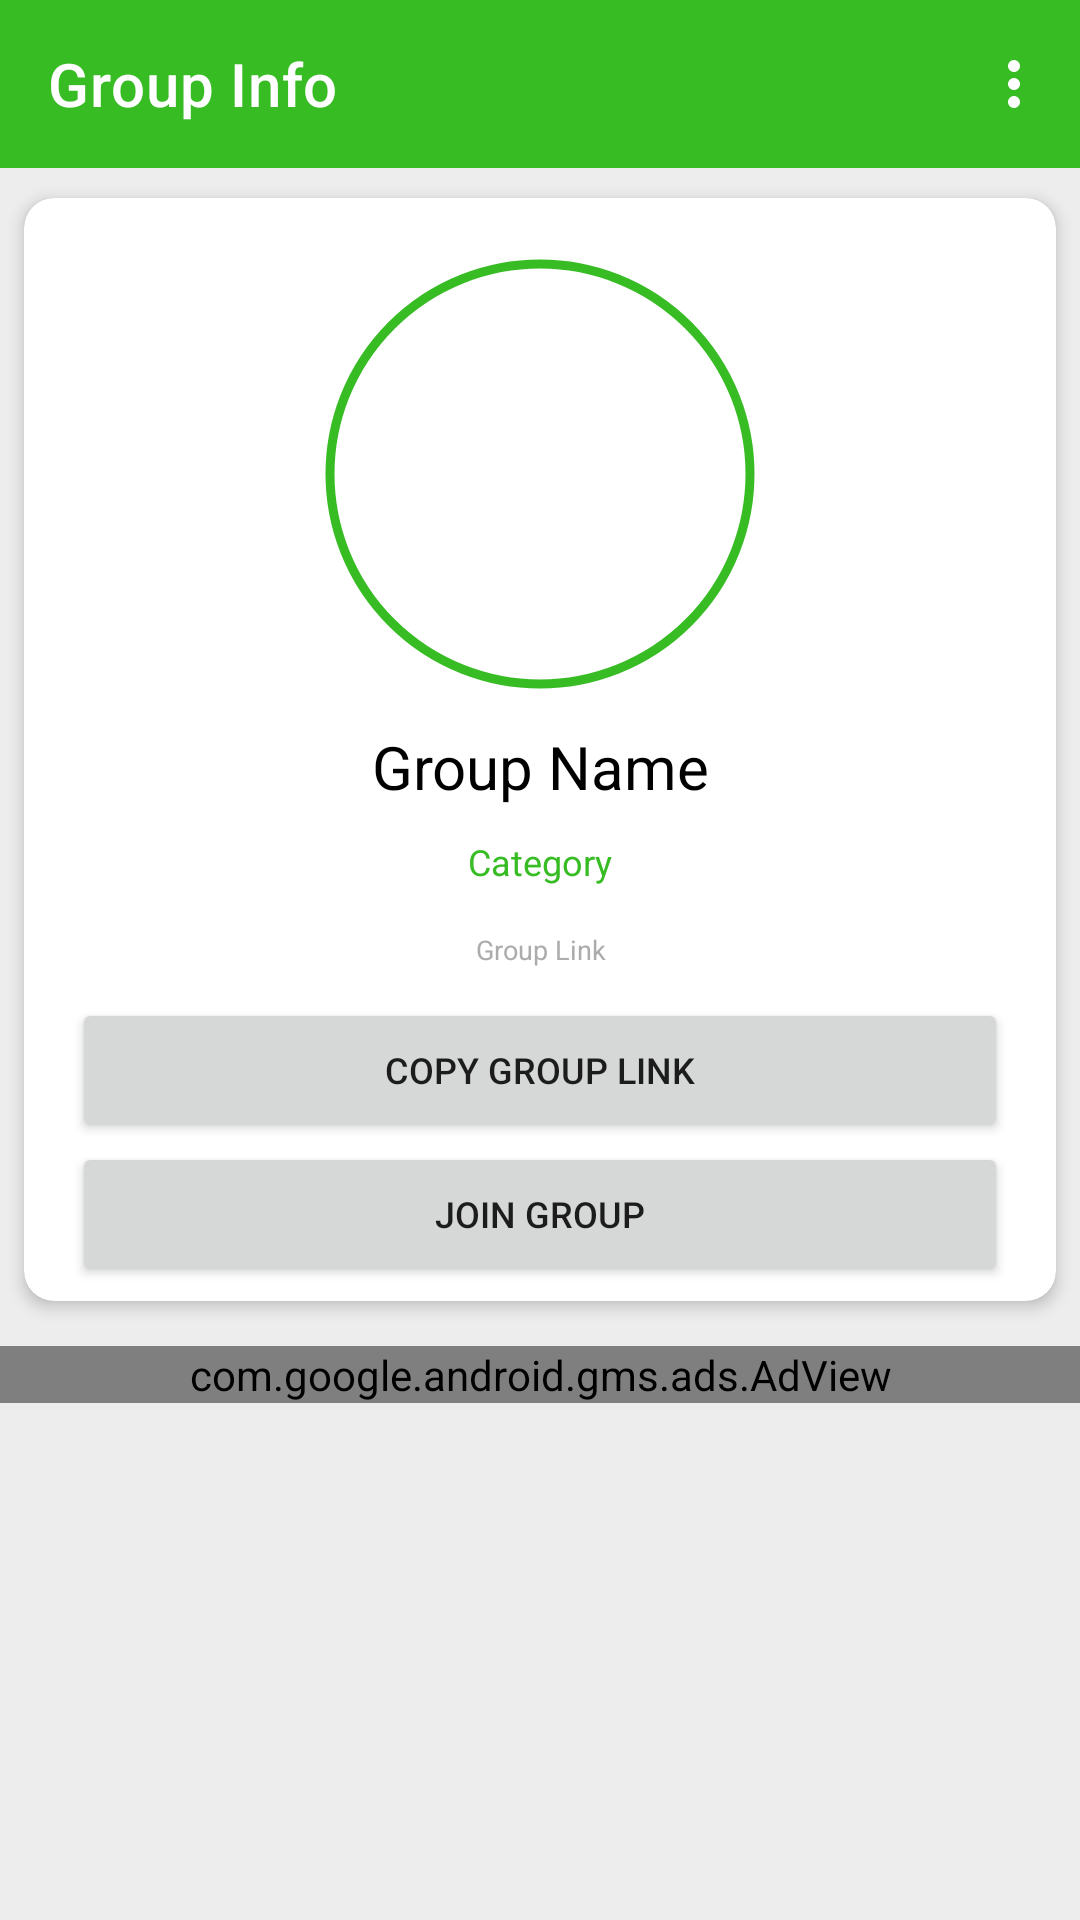

The Android layout XML behind this screen, and the referenced resources:
<!-- AndroidManifest.xml: application theme Theme.Whatsgrouplinks -->
<!-- res/layout/activity_group_details.xml -->
<?xml version="1.0" encoding="utf-8"?>
<LinearLayout xmlns:android="http://schemas.android.com/apk/res/android"
    xmlns:app="http://schemas.android.com/apk/res-auto"
    xmlns:tools="http://schemas.android.com/tools"
    android:layout_width="match_parent"
    android:layout_height="match_parent"
    android:orientation="vertical"
    android:background="#EDEDED"
    tools:context=".GroupDetailsActivity">

    <androidx.appcompat.widget.Toolbar
        android:id="@+id/toolbarGroupInfo"
        android:layout_width="match_parent"
        android:layout_height="?actionBarSize"
        android:background="@color/primary_main"
        app:menu="@menu/custom_action_bar"
        app:subtitleTextColor="@color/white"
        app:title="Group Info"
        app:titleMarginStart="10dp"
        app:titleTextColor="@color/white" />


    <androidx.cardview.widget.CardView
        android:layout_width="match_parent"
        android:layout_height="wrap_content"
        android:layout_marginHorizontal="8dp"
        android:layout_marginTop="10dp"
        android:elevation="3dp"
        app:cardCornerRadius="10dp"
        app:cardElevation="3dp">

        <LinearLayout
            android:layout_width="match_parent"
            android:layout_height="wrap_content"
            android:layout_gravity="center"
            android:layout_marginTop="10dp"
            android:gravity="center"
            android:orientation="vertical">


            <com.google.android.material.imageview.ShapeableImageView
                android:id="@+id/group_detail_Image"
                android:layout_width="150dp"
                android:layout_height="150dp"
                android:layout_gravity="center"
                android:layout_marginVertical="4dp"
                android:layout_marginLeft="5dp"
                android:layout_marginRight="5dp"
                android:scaleType="centerCrop"
                android:layout_margin="2dp"
                android:padding="5dp"
                app:strokeColor="@color/primary_main"
                app:strokeWidth="3dp"
                android:src="@drawable/ic_image_24"
                app:shapeAppearanceOverlay="@style/ShapeAppearanceOverlay.App.CornerSize50Percent" />


            <TextView
                android:id="@+id/group_detail_name"
                android:layout_width="match_parent"
                android:layout_height="wrap_content"
                android:layout_marginHorizontal="16dp"
                android:layout_marginTop="5dp"
                android:gravity="center"
                android:maxLines="2"
                android:paddingVertical="2dp"
                android:text="Group Name"
                android:textColor="@color/black"
                android:textSize="20dp" />

            <TextView
                android:id="@+id/group_detail_category_name"
                android:layout_width="match_parent"
                android:layout_height="wrap_content"
                android:layout_gravity="center"
                android:layout_marginHorizontal="16dp"
                android:layout_marginTop="8dp"
                android:gravity="center"
                android:text="Category"
                android:textColor="@color/primary_main"
                android:textSize="12dp" />


            <TextView
                android:id="@+id/group_detail_link"
                android:layout_width="match_parent"
                android:layout_height="wrap_content"
                android:layout_gravity="center"
                android:layout_marginHorizontal="32dp"
                android:layout_marginTop="15dp"
                android:gravity="center"
                android:maxLines="2"
                android:text="Group Link"
                android:textAlignment="center"
                android:textColor="@color/primary_gray"
                android:textSize="9dp" />


            <Button
                android:id="@+id/copy_group_link_btn"
                android:layout_width="match_parent"
                android:layout_height="wrap_content"
                android:layout_gravity="center"
                android:layout_marginHorizontal="16dp"
                android:layout_marginTop="10dp"
                android:gravity="center"
                android:padding="15dp"
                android:text="Copy Group Link"
                android:textSize="12dp" />


            <Button
                android:id="@+id/group_detail_join_btn"
                android:layout_width="match_parent"
                android:layout_height="wrap_content"
                android:layout_gravity="center"
                android:layout_marginHorizontal="16dp"
                android:layout_marginBottom="10dp"
                android:gravity="center"
                android:padding="15dp"
                android:text="Join Group"
                android:textSize="12dp" />


        </LinearLayout>



    </androidx.cardview.widget.CardView>


    <com.google.android.gms.ads.AdView
        android:id="@+id/adView"
        android:layout_width="match_parent"
        android:layout_height="wrap_content"
        app:adSize="LARGE_BANNER"
        app:adUnitId="@string/banner_ad"
        android:layout_gravity="center"
        android:layout_marginTop="15dp"
        >

    </com.google.android.gms.ads.AdView>

</LinearLayout>
<!-- resources referenced by this layout -->
<resources>
  <color name="black">#FF000000</color>
  <color name="primary_gray">#ACACAC</color>
  <color name="primary_main">#37bc24</color>
  <color name="white">#FFFFFFFF</color>
  <string name="banner_ad">ca-app-pub-4321563827378021/8533344952</string>
  <style name="ShapeAppearanceOverlay.App.CornerSize50Percent" parent="">
          <item name="cornerSize">50%</item>
      </style>
  <style name="Theme.Whatsgrouplinks" parent="Theme.MaterialComponents.Light.NoActionBar">
          
  
          <item name="android:forceDarkAllowed" tools:targetApi="q"> false </item>
  
  
          <item name="colorPrimary">@color/primary_main</item>
          <item name="colorPrimaryVariant">@color/primary_dark</item>
          <item name="colorOnPrimary">@color/white</item>
          
          <item name="colorSecondary">@color/secondary_main</item>
          <item name="colorSecondaryVariant">@color/secondary_dark</item>
          <item name="colorOnSecondary">@color/black</item>
          
          <item name="android:statusBarColor" tools:targetApi="l">?attr/colorPrimaryVariant</item>
          
  
  
  
          
          <item name="android:textColorSecondary">@color/white</item>
      </style>
  <color name="primary_dark">#1E850F</color>
  <color name="secondary_main">#b9f6ca</color>
  <color name="secondary_dark">#88c399</color>
</resources>
